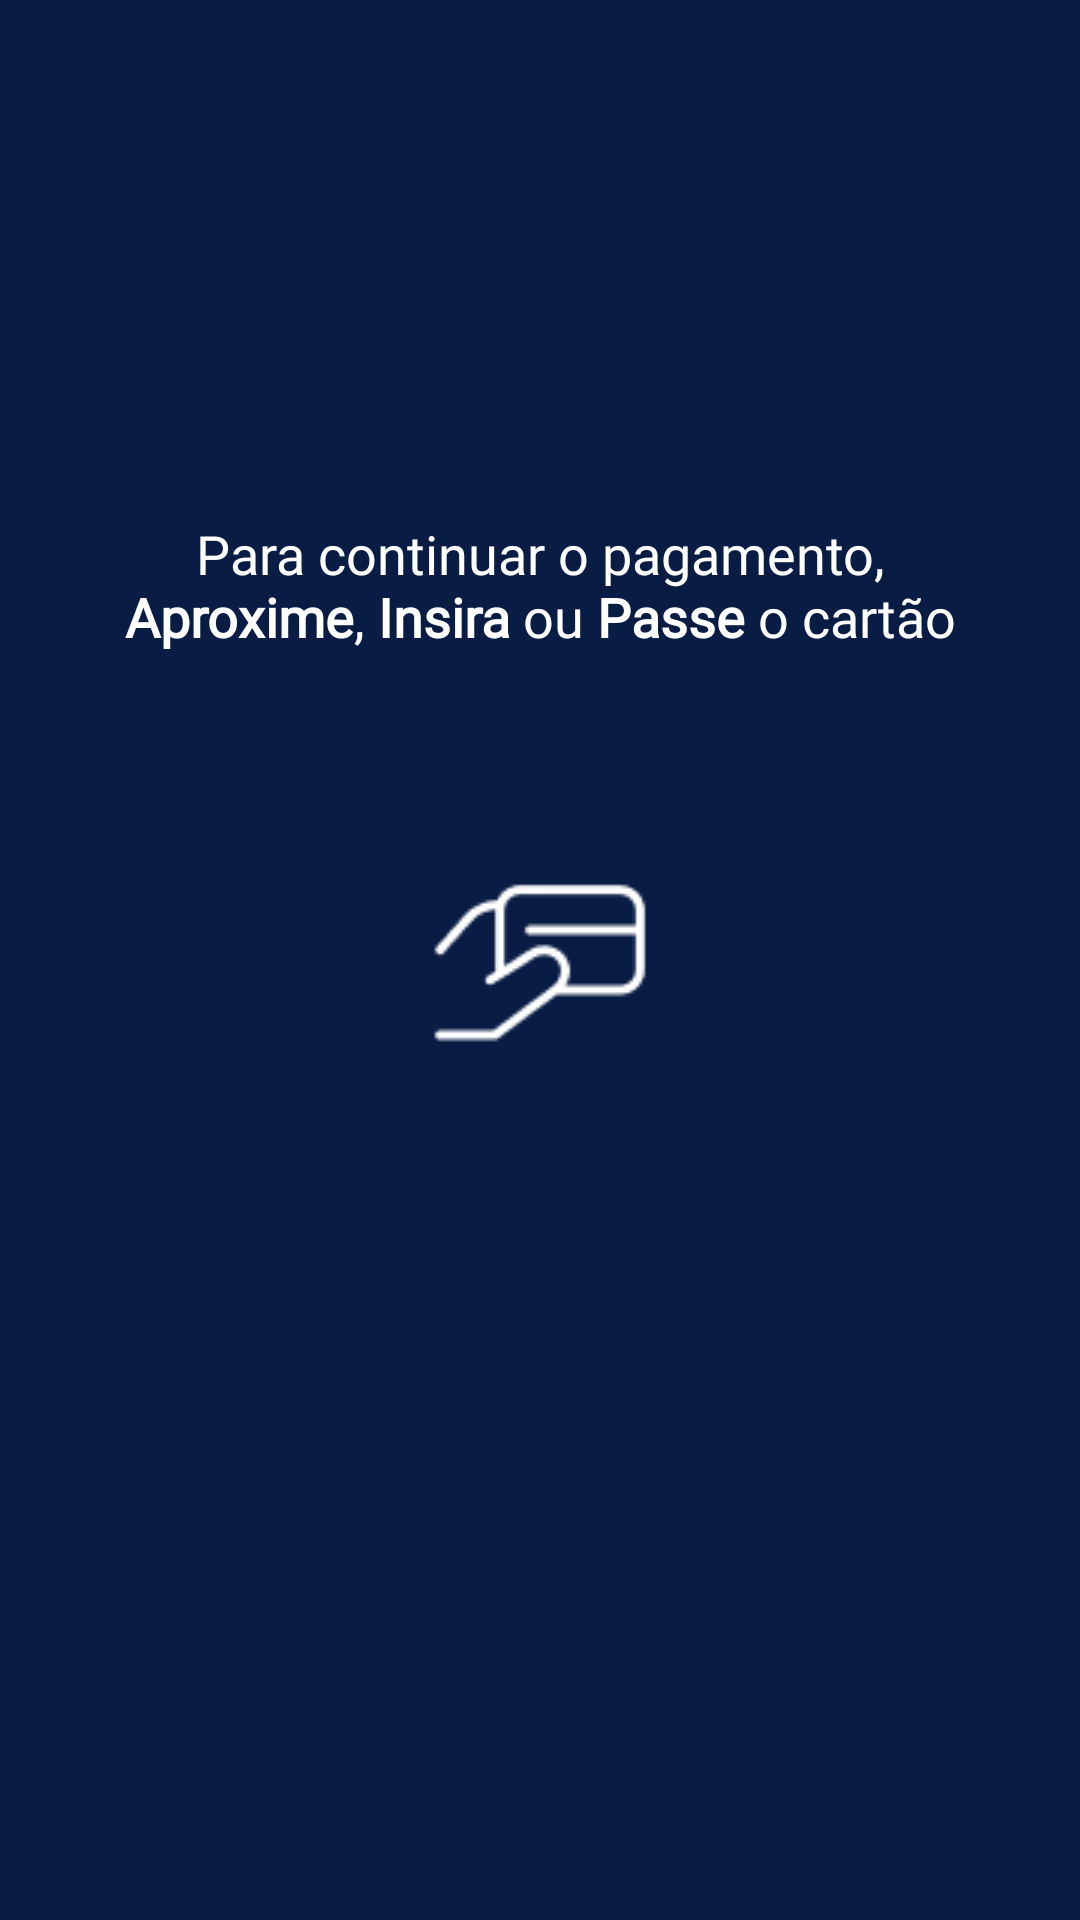

Layout XML and referenced resources for this Android screen:
<!-- AndroidManifest.xml: application theme AppTheme -->
<!-- res/layout/fragment_check_card.xml -->
<?xml version="1.0" encoding="utf-8"?>
<androidx.constraintlayout.widget.ConstraintLayout
    xmlns:android="http://schemas.android.com/apk/res/android"
    xmlns:app="http://schemas.android.com/apk/res-auto"
    xmlns:tools="http://schemas.android.com/tools"
    android:layout_width="match_parent"
    android:layout_height="match_parent"
    tools:context=".fragments.CheckCardFragment"
    android:background="@drawable/background_blue_gertec">

    <TextView
        android:id="@+id/txtInfo"
        android:layout_width="300dp"
        android:layout_height="wrap_content"
        android:text="@string/aproxime"
        android:textAlignment="center"
        android:textColor="@color/white"
        android:textSize="18sp"
        app:layout_constraintBottom_toBottomOf="parent"
        app:layout_constraintEnd_toEndOf="parent"
        app:layout_constraintStart_toStartOf="parent"
        app:layout_constraintTop_toTopOf="parent"
        android:layout_marginBottom="250dp"
        android:fontFamily="@font/montserrat" />

    <ImageView
        android:layout_width="wrap_content"
        android:layout_height="wrap_content"
        android:src="@drawable/maozinha"
        app:layout_constraintStart_toStartOf="parent"
        app:layout_constraintEnd_toEndOf="parent"
        app:layout_constraintBottom_toBottomOf="parent"
        app:layout_constraintTop_toTopOf="parent" />


</androidx.constraintlayout.widget.ConstraintLayout>
<!-- resources referenced by this layout -->
<resources>
  <color name="white">#FFFFFFFF</color>
  <!-- drawable background_blue_gertec (drawable) -->
  <?xml version="1.0" encoding="utf-8"?>
  <shape xmlns:android="http://schemas.android.com/apk/res/android">
      <gradient
          android:angle="90"
          android:endColor="#081c44"
          android:startColor="#081c44" />
  </shape>
  <!-- drawable maozinha: png bitmap (drawable, 1001 bytes) -->
  <string name="aproxime">Para continuar o pagamento, <b>Aproxime</b>, <b>Insira</b> ou <b>Passe</b> o cartão</string>
  <style name="AppTheme" parent="Theme.AppCompat.Light.NoActionBar">
          
          <item name="colorPrimary">@color/colorPrimary</item>
          <item name="colorPrimaryDark">@color/colorPrimaryDark</item>
          <item name="colorAccent">@color/colorAccent</item>
          <item name="colorControlNormal">@android:color/white</item>
          <item name="android:statusBarColor">#113f67</item>
          <item name="android:windowContentOverlay">@null</item>
      </style>
  <color name="colorPrimary">#3F51B5</color>
  <color name="colorPrimaryDark">#303F9F</color>
  <color name="colorAccent">#303F9F</color>
</resources>
